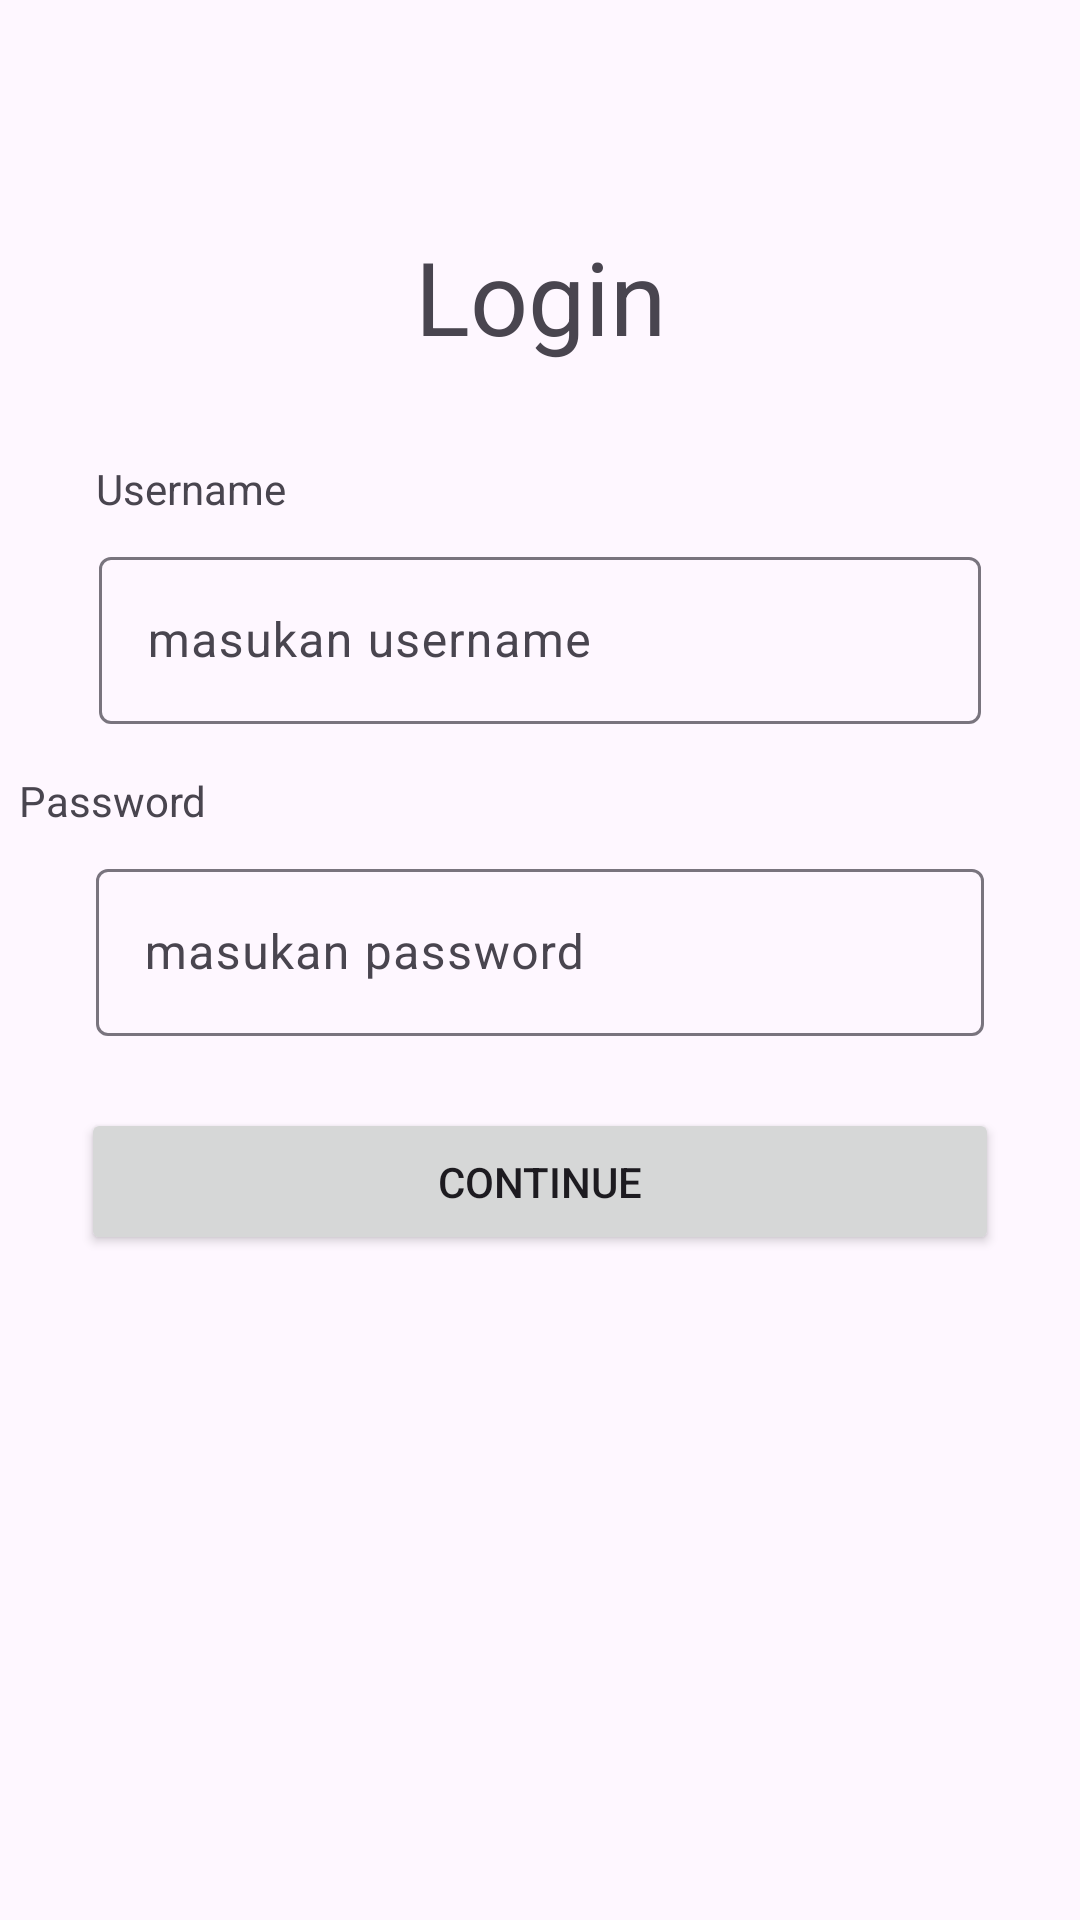

Layout XML and referenced resources for this Android screen:
<!-- AndroidManifest.xml: application theme Theme.SecurityKelautan -->
<!-- res/layout/fragment_login.xml -->
<?xml version="1.0" encoding="utf-8"?>
<androidx.constraintlayout.widget.ConstraintLayout xmlns:android="http://schemas.android.com/apk/res/android"
    xmlns:app="http://schemas.android.com/apk/res-auto"
    xmlns:tools="http://schemas.android.com/tools"
    android:layout_width="match_parent"
    android:layout_height="match_parent"
    tools:context=".loginFragment">

    <TextView
        android:id="@+id/textView"
        android:layout_width="wrap_content"
        android:layout_height="wrap_content"
        android:layout_marginStart="32dp"
        android:layout_marginTop="32dp"
        android:text="Username"
        app:layout_constraintStart_toStartOf="parent"
        app:layout_constraintTop_toBottomOf="@+id/textView5" />

    <TextView
        android:id="@+id/textView4"
        android:layout_width="wrap_content"
        android:layout_height="wrap_content"
        android:layout_marginStart="32dp"
        android:layout_marginTop="16dp"
        android:layout_marginEnd="317dp"
        android:text="Password"
        app:layout_constraintEnd_toEndOf="parent"
        app:layout_constraintStart_toStartOf="parent"
        app:layout_constraintTop_toBottomOf="@+id/textInputLayout2" />

    <com.google.android.material.textfield.TextInputLayout
        android:id="@+id/textInputLayout2"
        android:layout_width="0dp"
        android:layout_height="wrap_content"
        android:layout_marginStart="1dp"
        android:layout_marginTop="8dp"
        android:layout_marginEnd="1dp"
        app:layout_constraintEnd_toEndOf="parent"
        app:layout_constraintStart_toStartOf="parent"
        app:layout_constraintTop_toBottomOf="@+id/textView">

        <com.google.android.material.textfield.TextInputEditText
            android:layout_width="match_parent"
            android:layout_height="wrap_content"
            android:layout_marginStart="32dp"
            android:layout_marginTop="8dp"
            android:layout_marginEnd="32dp"
            android:hint="masukan username" />
    </com.google.android.material.textfield.TextInputLayout>

    <com.google.android.material.textfield.TextInputLayout
        android:id="@+id/textInputLayout"
        android:layout_width="match_parent"
        android:layout_height="wrap_content"
        android:layout_marginStart="32dp"
        android:layout_marginTop="8dp"
        android:layout_marginEnd="32dp"
        app:layout_constraintEnd_toEndOf="parent"
        app:layout_constraintStart_toStartOf="parent"
        app:layout_constraintTop_toBottomOf="@+id/textView4">

        <com.google.android.material.textfield.TextInputEditText
            android:layout_width="match_parent"
            android:layout_height="wrap_content"
            android:hint="masukan password" />
    </com.google.android.material.textfield.TextInputLayout>

    <Button
        android:id="@+id/button2"
        android:layout_width="306dp"
        android:layout_height="49dp"
        android:layout_marginStart="16dp"
        android:layout_marginTop="24dp"
        android:layout_marginEnd="16dp"
        android:text="continue"
        app:layout_constraintEnd_toEndOf="parent"
        app:layout_constraintHorizontal_bias="0.493"
        app:layout_constraintStart_toStartOf="parent"
        app:layout_constraintTop_toBottomOf="@+id/textInputLayout" />

    <TextView
        android:id="@+id/textView5"
        android:layout_width="wrap_content"
        android:layout_height="wrap_content"
        android:layout_marginTop="76dp"
        android:text="Login"
        android:textSize="34sp"
        app:layout_constraintEnd_toEndOf="parent"
        app:layout_constraintStart_toStartOf="parent"
        app:layout_constraintTop_toTopOf="parent" />

</androidx.constraintlayout.widget.ConstraintLayout>
<!-- resources referenced by this layout -->
<resources>
  <style name="Theme.SecurityKelautan" parent="Base.Theme.SecurityKelautan" />
  <style name="Base.Theme.SecurityKelautan" parent="Theme.Material3.DayNight.NoActionBar">
          
          
      </style>
</resources>
